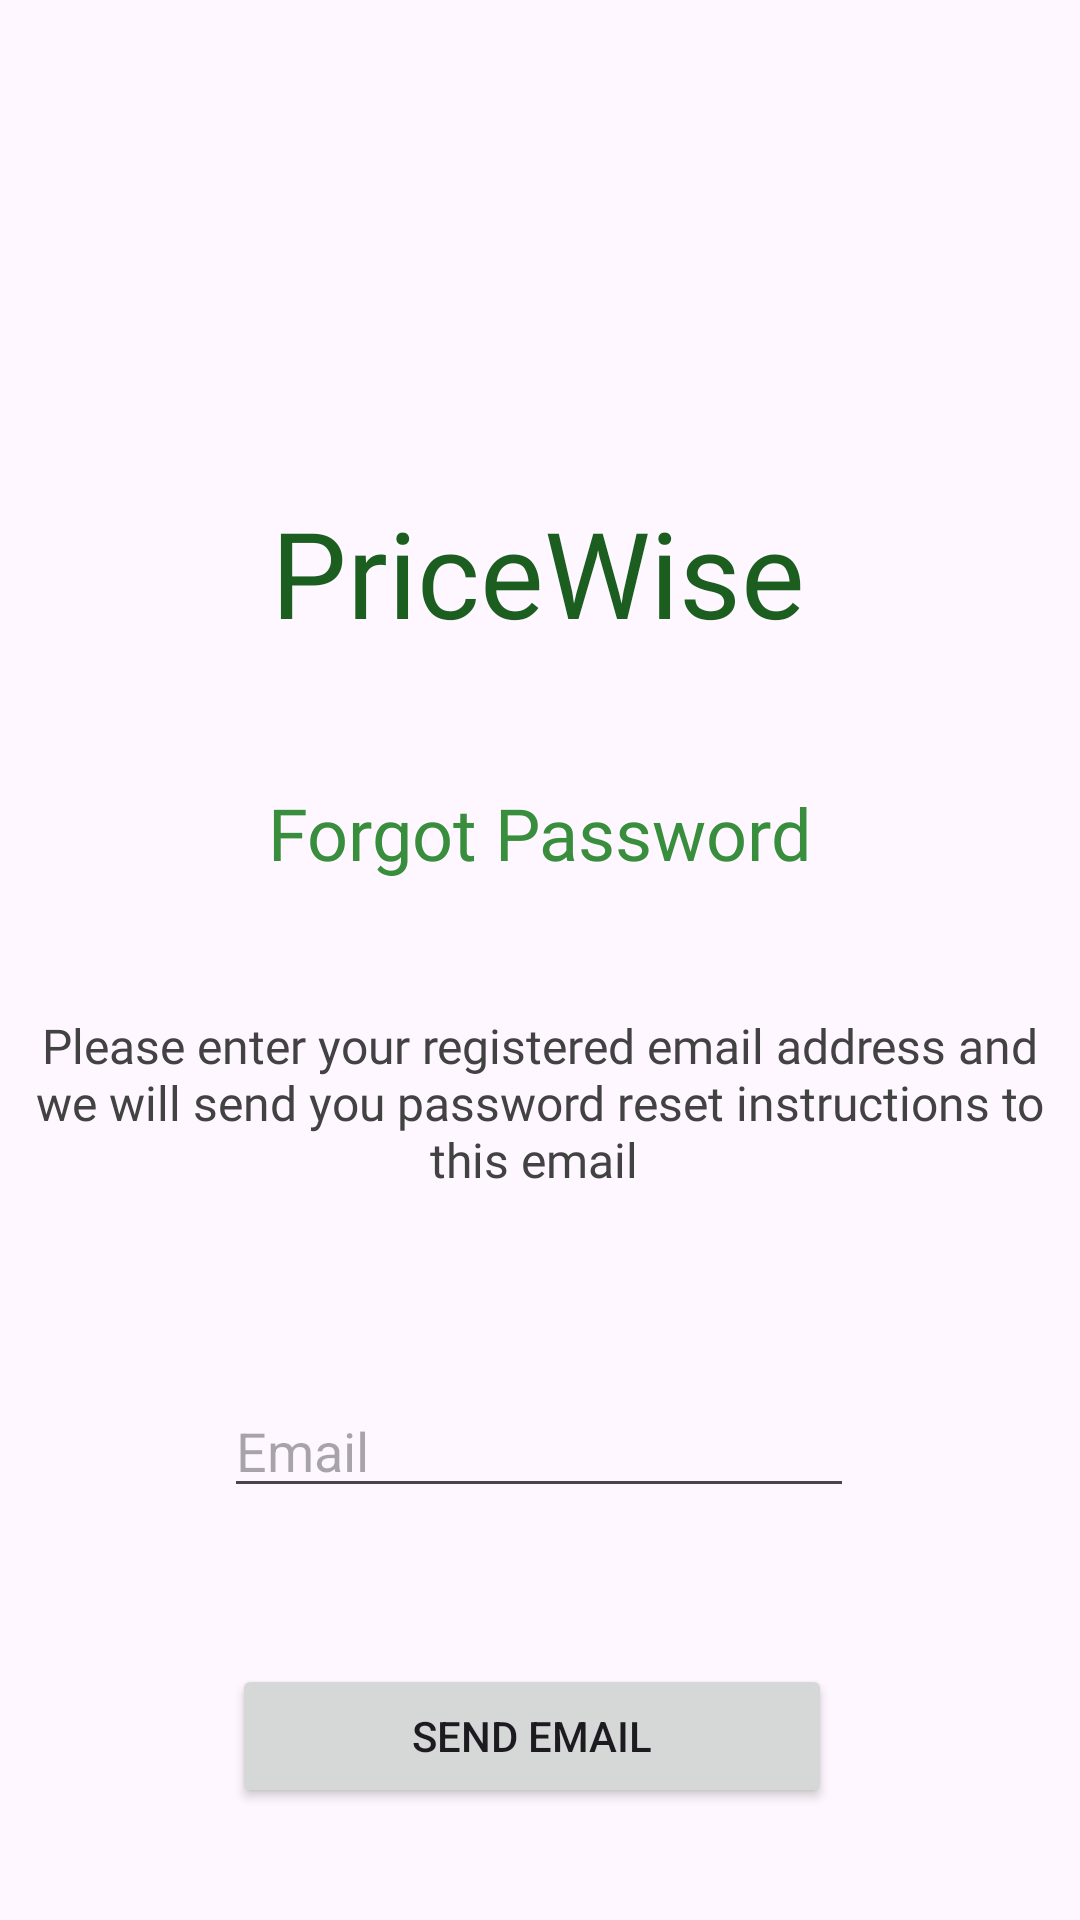

Produce the Android XML layout that renders to this screen, including the resource entries it uses.
<!-- AndroidManifest.xml: application theme Theme.PriceWiseV2 -->
<!-- res/layout/fragment_forgot_password.xml -->
<?xml version="1.0" encoding="utf-8"?>
<androidx.constraintlayout.widget.ConstraintLayout xmlns:android="http://schemas.android.com/apk/res/android"
    xmlns:app="http://schemas.android.com/apk/res-auto"
    xmlns:tools="http://schemas.android.com/tools"
    android:id="@+id/frameLayout2"
    android:layout_width="match_parent"
    android:layout_height="match_parent"
    tools:context=".ForgotPasswordFragment">

    <TextView
        android:id="@+id/textViewHeader"
        android:layout_width="wrap_content"
        android:layout_height="wrap_content"
        android:layout_marginTop="164dp"
        android:fontFamily="@font/relay_lora_regular"
        android:text="PriceWise"
        android:textColor="#1B5E20"
        android:textSize="40sp"
        app:layout_constraintEnd_toEndOf="parent"
        app:layout_constraintHorizontal_bias="0.497"
        app:layout_constraintStart_toStartOf="parent"
        app:layout_constraintTop_toTopOf="parent" />

    <TextView
        android:id="@+id/textViewH2"
        android:layout_width="wrap_content"
        android:layout_height="wrap_content"
        android:layout_marginTop="44dp"
        android:fontFamily="@font/relay_lora_regular"
        android:text="Forgot Password"
        android:textColor="#388E3C"
        android:textSize="24sp"
        app:layout_constraintEnd_toEndOf="parent"
        app:layout_constraintStart_toStartOf="parent"
        app:layout_constraintTop_toBottomOf="@+id/textViewHeader" />

    <TextView
        android:id="@+id/textViewBody"
        android:layout_width="wrap_content"
        android:layout_height="wrap_content"
        android:layout_marginTop="36dp"
        android:padding="8dp"
        android:fontFamily="@font/relay_lora_regular"
        android:gravity="center"
        android:text="Please enter your registered email address and we will send you password reset instructions to this email "
        android:textColor="#424242"
        android:textSize="16sp"
        app:layout_constraintEnd_toEndOf="parent"
        app:layout_constraintStart_toStartOf="parent"
        app:layout_constraintTop_toBottomOf="@+id/textViewH2" />

    <EditText
        android:id="@+id/editTextTextEmailAddress"
        android:layout_width="wrap_content"
        android:layout_height="wrap_content"
        android:layout_marginTop="56dp"
        android:ems="10"
        android:hint="Email"
        android:inputType="textEmailAddress"
        app:layout_constraintEnd_toEndOf="parent"
        app:layout_constraintHorizontal_bias="0.497"
        app:layout_constraintStart_toStartOf="parent"
        app:layout_constraintTop_toBottomOf="@+id/textViewBody" />

    <Button
        android:id="@+id/buttonSendEmail"
        android:layout_width="200dp"
        android:layout_height="wrap_content"
        android:layout_marginStart="165dp"
        android:layout_marginTop="52dp"
        android:layout_marginEnd="156dp"
        android:text="Send Email"
        app:layout_constraintEnd_toEndOf="parent"
        app:layout_constraintHorizontal_bias="0.545"
        app:layout_constraintStart_toStartOf="parent"
        app:layout_constraintTop_toBottomOf="@+id/editTextTextEmailAddress" />

    <Button
        android:id="@+id/buttonBackToSignIn"
        android:layout_width="200dp"
        android:layout_height="wrap_content"
        android:layout_marginTop="44dp"
        android:text="Back To Sign In"
        app:layout_constraintEnd_toEndOf="parent"
        app:layout_constraintHorizontal_bias="0.498"
        app:layout_constraintStart_toStartOf="parent"
        app:layout_constraintTop_toBottomOf="@+id/buttonSendEmail" />


</androidx.constraintlayout.widget.ConstraintLayout>
<!-- resources referenced by this layout -->
<resources>
  <style name="Theme.PriceWiseV2" parent="Base.Theme.PriceWiseV2" />
  <style name="Base.Theme.PriceWiseV2" parent="Theme.Material3.DayNight.NoActionBar">
          
          
      </style>
</resources>
